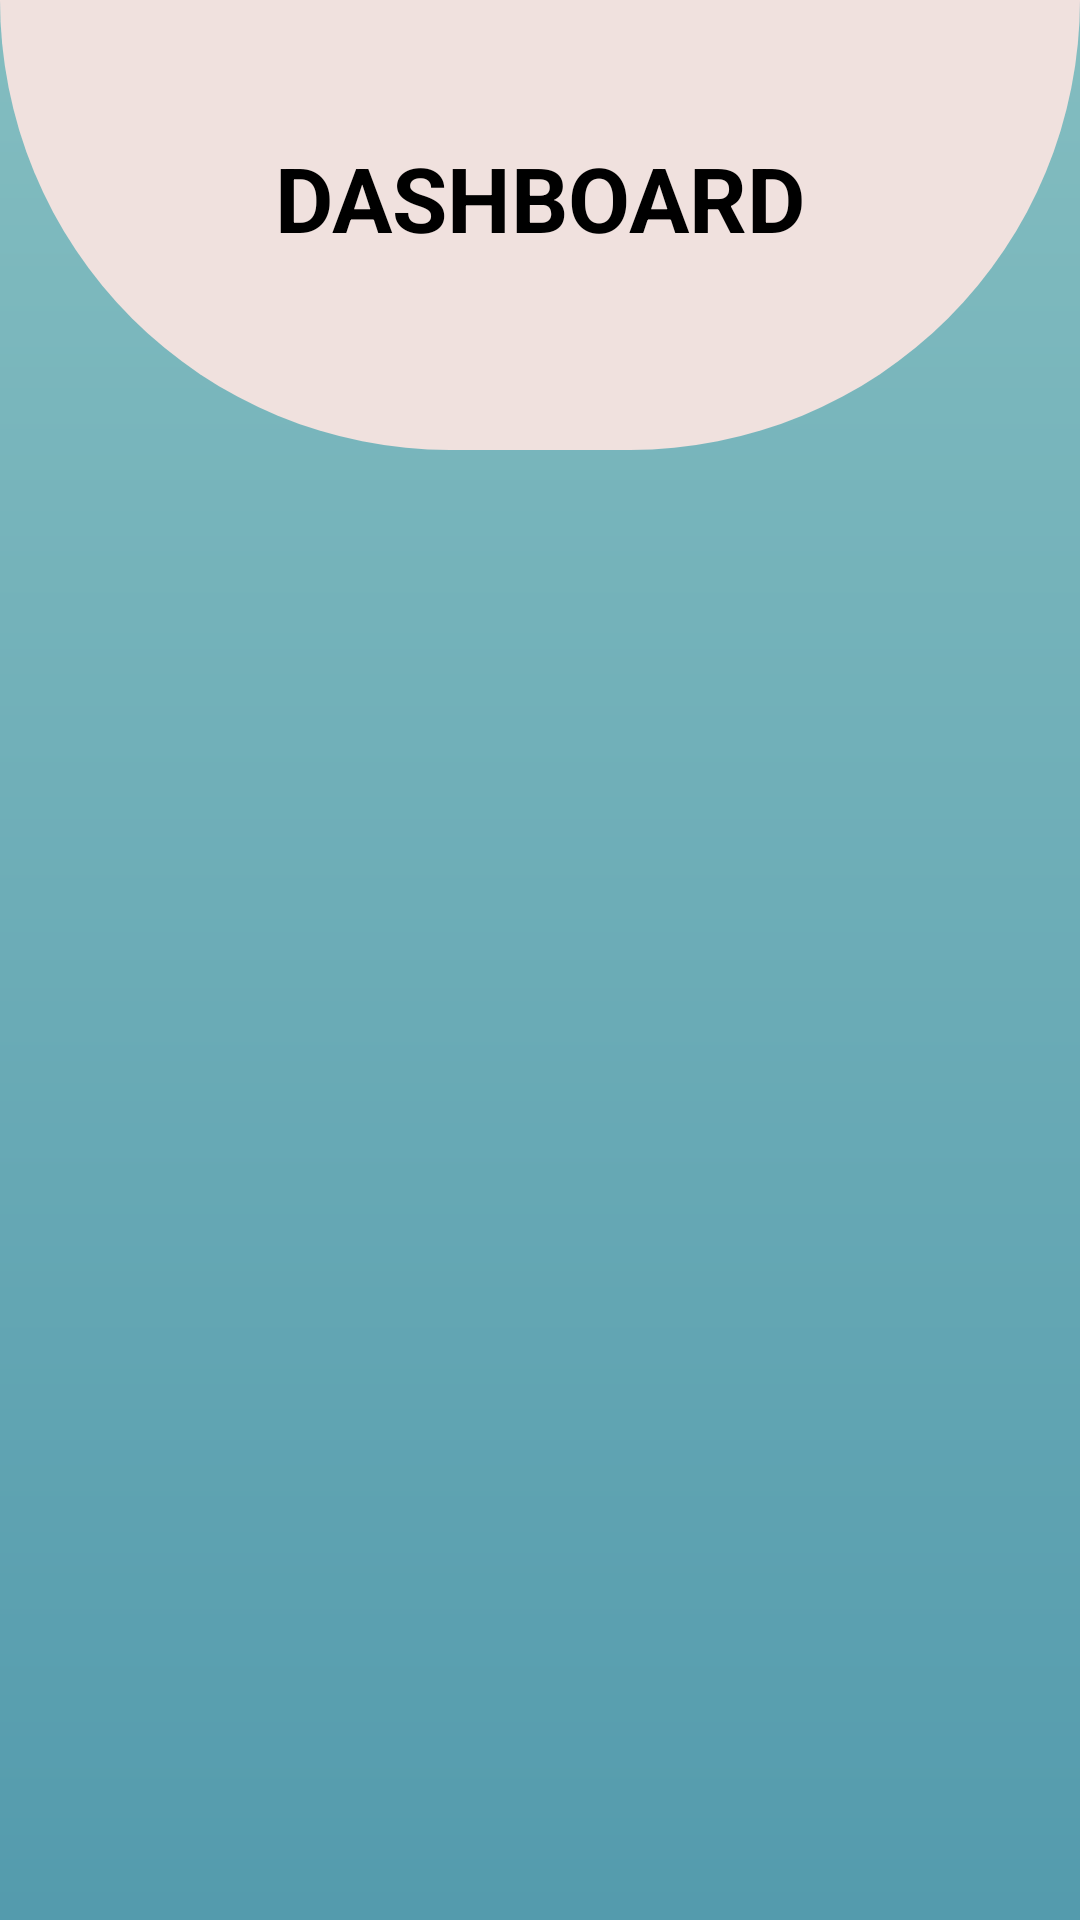

The Android layout XML behind this screen, and the referenced resources:
<!-- AndroidManifest.xml: application theme Theme.Project -->
<!-- res/layout/activity_business.xml -->
<?xml version="1.0" encoding="utf-8"?>
<androidx.coordinatorlayout.widget.CoordinatorLayout xmlns:android="http://schemas.android.com/apk/res/android"
    xmlns:app="http://schemas.android.com/apk/res-auto"
    xmlns:tools="http://schemas.android.com/tools"
    android:layout_width="match_parent"
    android:layout_height="match_parent"
    android:background="@drawable/gradient_t"
    tools:context=".Business">
    <View
        android:background="@drawable/bg_shape_business"
        android:layout_width="match_parent"
        android:layout_height="150dp"/>

    <androidx.constraintlayout.widget.ConstraintLayout
        android:layout_width="match_parent"
        android:layout_height="match_parent">

        <TextView
            android:id="@+id/textView1"
            android:layout_width="wrap_content"
            android:layout_height="wrap_content"
            android:text="DASHBOARD"
            android:textColor="#000000"
            android:textSize="30sp"
            android:textStyle="bold"
            app:layout_constraintBottom_toBottomOf="parent"
            app:layout_constraintEnd_toEndOf="parent"
            app:layout_constraintStart_toStartOf="parent"
            app:layout_constraintTop_toTopOf="parent"
            app:layout_constraintVertical_bias="0.076" />

        <androidx.recyclerview.widget.RecyclerView
            android:id="@+id/rec"
            android:layout_marginTop="180dp"
            android:layout_width="match_parent"
            android:layout_height="match_parent"
            app:layout_constraintBottom_toBottomOf="parent"
            app:layout_constraintEnd_toEndOf="parent"
            app:layout_constraintHorizontal_bias="0.0"
            app:layout_constraintStart_toStartOf="parent"
            app:layout_constraintTop_toBottomOf="@+id/textView1"
            app:layout_constraintVertical_bias="0.48000002" />

        <com.google.android.material.floatingactionbutton.FloatingActionButton
            android:id="@id/add"
            android:layout_width="wrap_content"
            android:layout_height="wrap_content"
            android:layout_marginEnd="52dp"
            android:layout_marginRight="52dp"
            android:layout_marginBottom="150dp"
            android:src="@drawable/ic_baseline_add_24"
            app:backgroundTint="#E55B13"
            app:layout_constraintBottom_toBottomOf="parent"
            app:layout_constraintEnd_toEndOf="parent"
            app:layout_constraintTop_toBottomOf="@+id/rec"
            tools:ignore="MissingConstraints" />
    </androidx.constraintlayout.widget.ConstraintLayout>


</androidx.coordinatorlayout.widget.CoordinatorLayout>
<!-- resources referenced by this layout -->
<resources>
  <!-- drawable bg_shape_business (drawable) -->
  <?xml version="1.0" encoding="utf-8"?>
  <shape xmlns:android="http://schemas.android.com/apk/res/android"
      android:shape="rectangle">
      <corners android:bottomRightRadius="200dp"
          android:bottomLeftRadius="200dp"/>
      <solid android:color="#F0E1DE"/>
      <size android:height="40dp"/>
  </shape>
  <!-- drawable gradient_t (drawable) -->
  <?xml version="1.0" encoding="utf-8"?>
  <shape xmlns:android="http://schemas.android.com/apk/res/android"
      android:shape="rectangle">
      <gradient
          android:startColor="#549BAD"
          android:endColor="#83BDC0"
          android:angle="90"/>
  </shape>
</resources>
